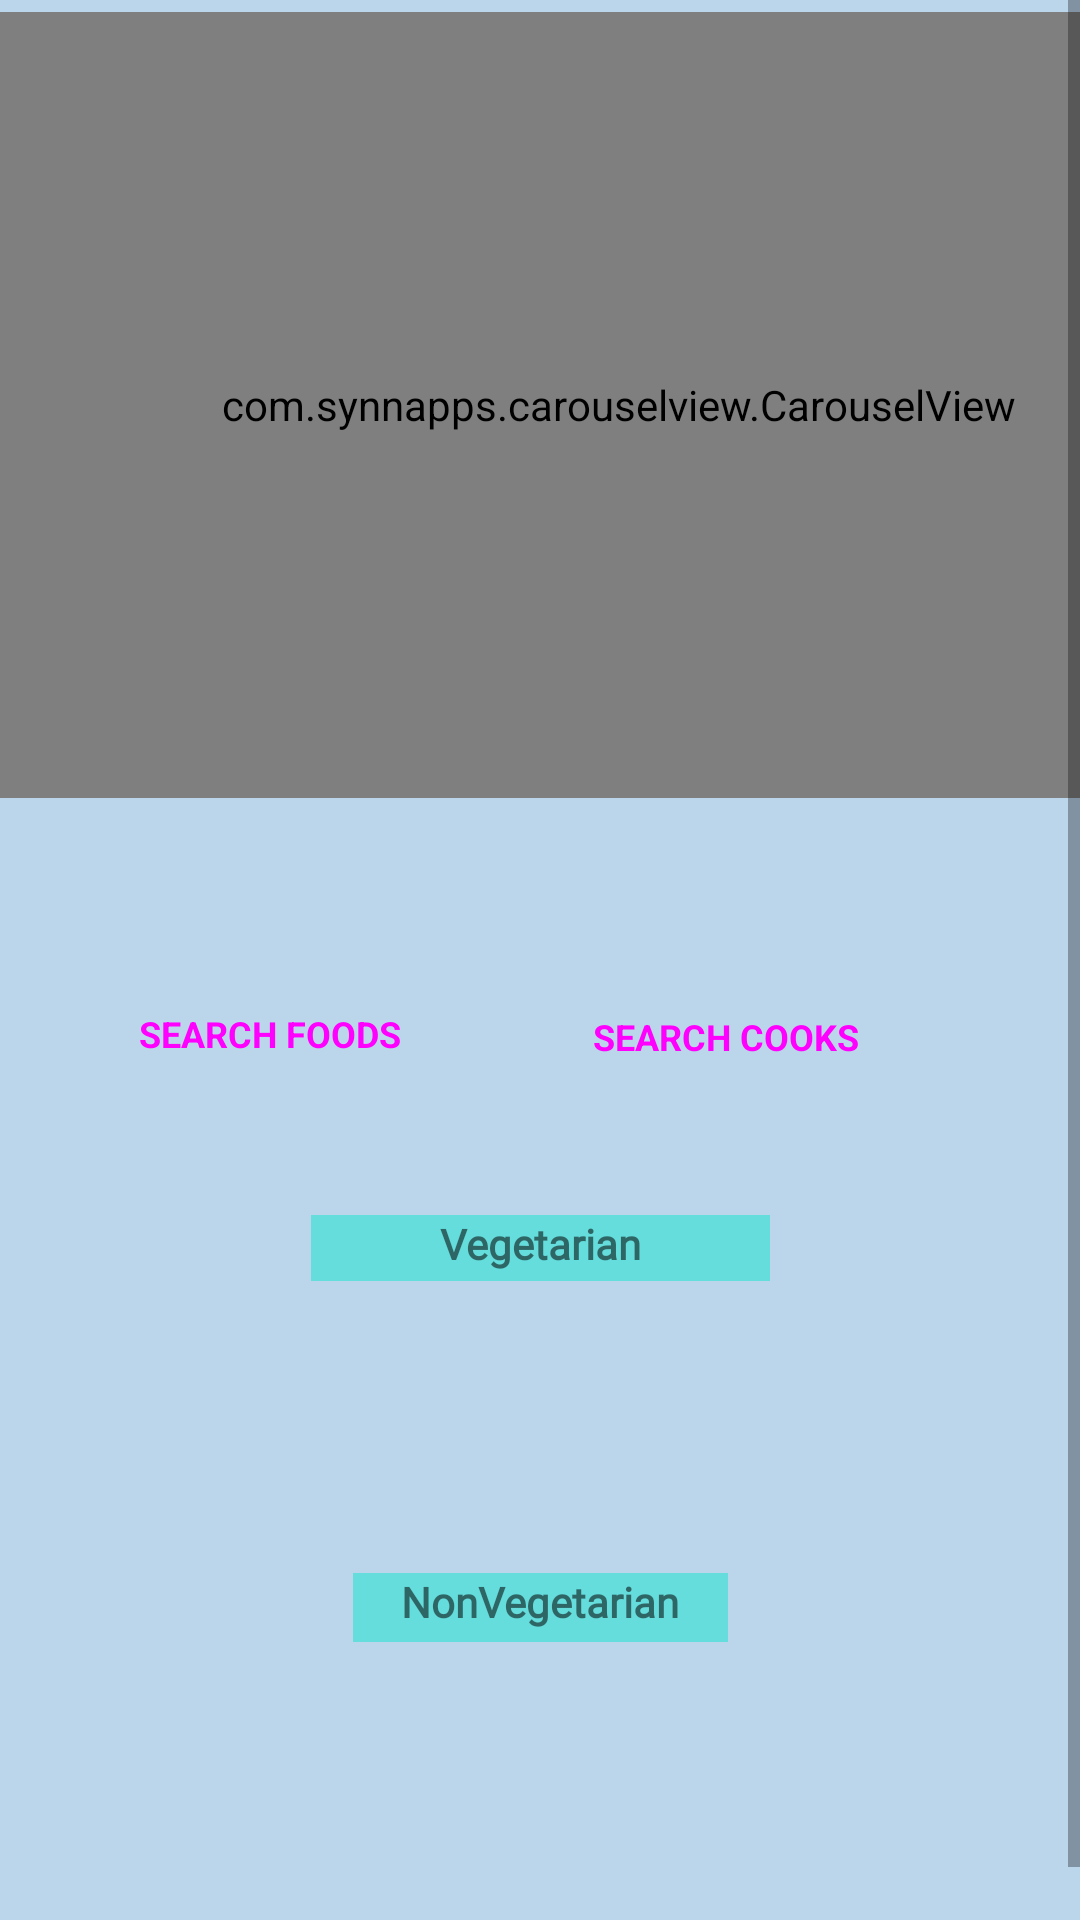

This screen was rendered from an Android layout file. Write that file and the resources it references.
<!-- AndroidManifest.xml: application theme AppTheme -->
<!-- res/layout/fragment_home.xml -->
<?xml version="1.0" encoding="utf-8"?>
<layout xmlns:android="http://schemas.android.com/apk/res/android"
    xmlns:app="http://schemas.android.com/apk/res-auto"
    xmlns:tools="http://schemas.android.com/tools">
    <data>
        <variable name="homeviewmodel" type="com.nads.epicureapp.ui.homepage.HomeViewModel"/>
    </data>

    <ScrollView
        android:layout_width="match_parent"
        android:layout_height="match_parent"
        android:background="#BBD5EA">

        <androidx.constraintlayout.widget.ConstraintLayout
            android:layout_width="match_parent"
            android:layout_height="wrap_content"
            tools:context=".ui.homepage.HomeFragment">

            <com.synnapps.carouselview.CarouselView
                android:id="@+id/corouselView"
                android:layout_width="412dp"
                android:layout_height="262dp"
                android:layout_marginTop="4dp"
                app:fillColor="#FFFFFFFF"
                app:layout_constraintEnd_toEndOf="parent"
                app:layout_constraintHorizontal_bias="0.0"
                app:layout_constraintStart_toStartOf="parent"
                app:layout_constraintTop_toTopOf="parent"
                app:pageColor="#00000000"
                app:radius="6dp"
                app:slideInterval="3000"
                app:strokeColor="#FF777777"
                app:strokeWidth="1dp" />

            <androidx.recyclerview.widget.RecyclerView
                android:id="@+id/list_trendfoods"
                android:layout_width="match_parent"
                android:layout_height="wrap_content"
                android:layout_marginTop="208dp"
                android:scrollbars="horizontal"
                app:layout_constraintEnd_toEndOf="parent"
                app:layout_constraintHorizontal_bias="1.0"
                app:layout_constraintStart_toStartOf="parent"
                app:layout_constraintTop_toBottomOf="@+id/corouselView" />

            <androidx.recyclerview.widget.RecyclerView
                android:id="@+id/list_trendfoods_veg"
                android:layout_width="match_parent"
                android:layout_height="wrap_content"
                android:layout_marginTop="84dp"
                android:layout_marginBottom="100dp"
                android:scrollbars="horizontal"
                app:layout_constraintBottom_toBottomOf="parent"
                app:layout_constraintEnd_toEndOf="parent"
                app:layout_constraintHorizontal_bias="1.0"
                app:layout_constraintStart_toStartOf="parent"
                app:layout_constraintTop_toBottomOf="@+id/list_trendfoods" />

            <TextView
                android:id="@+id/textView3"
                android:layout_width="153dp"
                android:layout_height="22dp"
                android:background="#65DDDD"
                android:fontFamily="@font/aclonica"
                android:outlineProvider="paddedBounds"
                android:text="@string/firsttitleforlist"
                android:textAlignment="center"
                android:textStyle="bold"
                app:layout_constraintBottom_toTopOf="@+id/list_trendfoods"
                app:layout_constraintEnd_toEndOf="parent"
                app:layout_constraintStart_toStartOf="parent"
                app:layout_constraintTop_toBottomOf="@+id/corouselView"
                app:layout_constraintVertical_bias="0.747" />

            <TextView
                android:id="@+id/textView4"
                android:layout_width="125dp"
                android:layout_height="23dp"
                android:background="#65DDDD"
                android:fontFamily="@font/aclonica"
                android:text="@string/secondtitleforlist"
                android:textAlignment="center"
                android:textStyle="bold"
                app:layout_constraintBottom_toTopOf="@+id/list_trendfoods_veg"
                app:layout_constraintEnd_toEndOf="parent"
                app:layout_constraintStart_toStartOf="parent"
                app:layout_constraintTop_toBottomOf="@+id/list_trendfoods"
                app:layout_constraintVertical_bias="0.826" />

            <Button
                android:id="@+id/but_for_serchfood"
                style="@style/Widget.MaterialComponents.Button.Icon"
                android:layout_width="129dp"
                android:layout_height="34dp"
                android:layout_marginTop="60dp"
                android:isScrollContainer="false"
                android:onClick="@{()->homeviewmodel.gotoserchfoods()}"
                android:text="@string/search_foods"
                android:textAllCaps="true"
                android:textSize="12sp"
                android:textStyle="bold"
                app:icon="@drawable/search"
                app:layout_constraintBottom_toTopOf="@+id/list_trendfoods"
                app:layout_constraintEnd_toStartOf="@+id/but_serch_forcooks"
                app:layout_constraintHorizontal_bias="0.502"
                app:layout_constraintStart_toStartOf="parent"
                app:layout_constraintTop_toBottomOf="@+id/corouselView"
                app:layout_constraintVertical_bias="0.015" />

            <Button
                android:id="@+id/but_serch_forcooks"
                style="@style/Widget.MaterialComponents.Button.Icon"
                android:layout_width="120dp"
                android:layout_height="34dp"
                android:layout_marginTop="62dp"
                android:layout_marginEnd="56dp"
                android:onClick="@{()->homeviewmodel.gotoserchcooks()}"
                android:text="@string/search_cooks"
                android:textAllCaps="true"
                android:textSize="12sp"
                android:textStyle="bold"
                app:icon="@drawable/search"
                app:layout_constraintBottom_toTopOf="@+id/list_trendfoods"
                app:layout_constraintEnd_toEndOf="parent"
                app:layout_constraintTop_toBottomOf="@+id/corouselView"
                app:layout_constraintVertical_bias="0.007" />


        </androidx.constraintlayout.widget.ConstraintLayout>
    </ScrollView>
</layout>
<!-- resources referenced by this layout -->
<resources>
  <!-- drawable search: jpg bitmap (drawable, 825 bytes) -->
  <string name="firsttitleforlist">Vegetarian</string>
  <string name="search_cooks">Search Cooks</string>
  <string name="search_foods">Search Foods</string>
  <string name="secondtitleforlist">NonVegetarian</string>
  <style name="AppTheme" parent="Theme.AppCompat.Light.DarkActionBar">
          
          <item name="colorPrimary">@color/colorPrimary</item>
          <item name="colorPrimaryDark">@color/colorPrimaryDark</item>
          <item name="colorAccent">@color/colorAccent</item>
      </style>
  <color name="colorPrimary">#6200EE</color>
  <color name="colorPrimaryDark">#3700B3</color>
  <color name="colorAccent">#03DAC5</color>
</resources>
